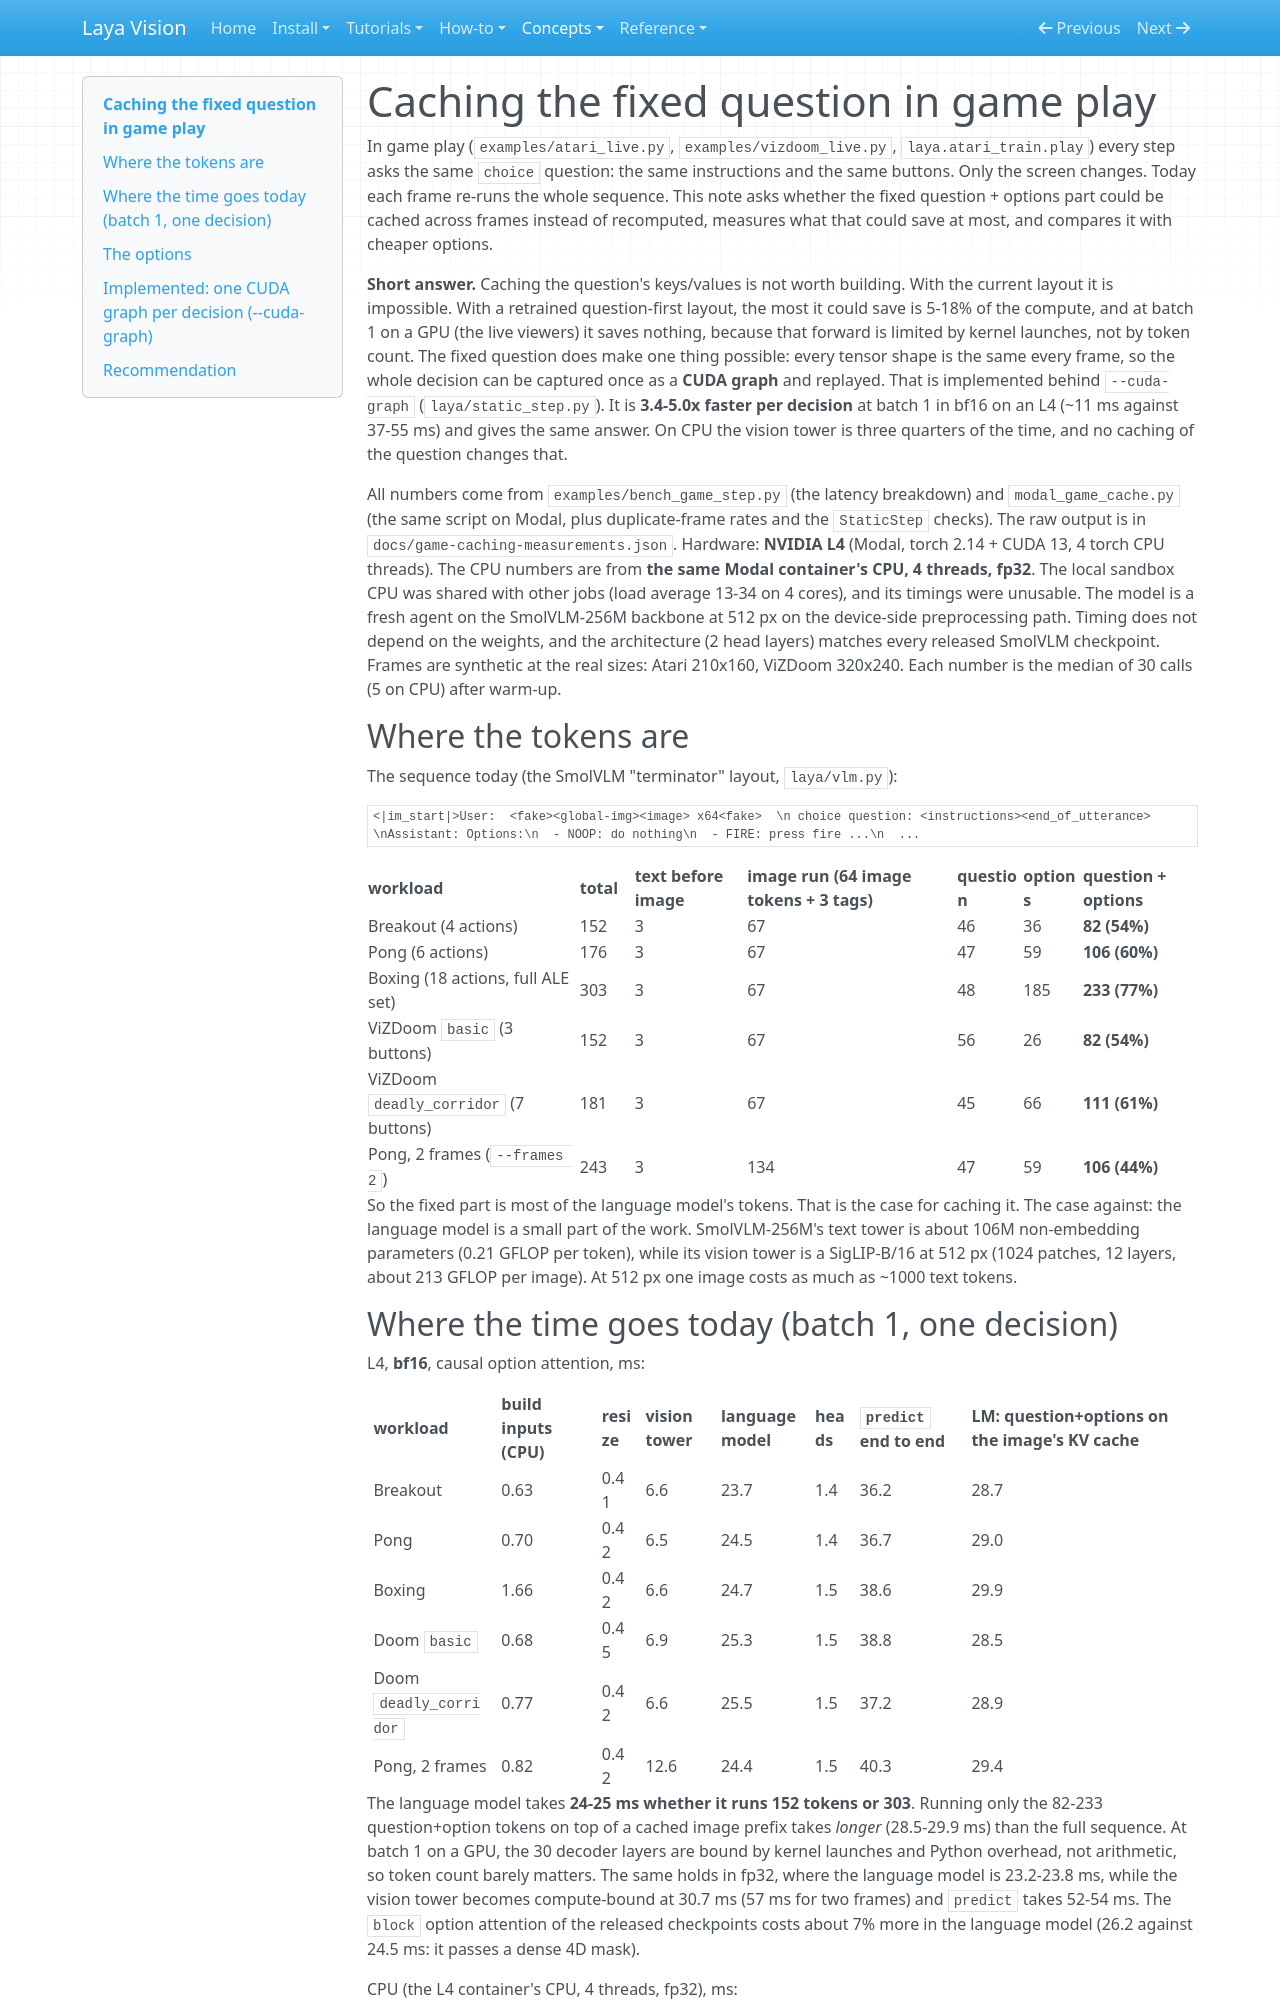

repository: r33drichards/laya-vision · page: concepts/game-caching/index.html · generator: mkdocs

# Caching the fixed question in game play

In game play (`examples/atari_live.py`, `examples/vizdoom_live.py`, `laya.atari_train.play`) every step asks the
same `choice` question: the same instructions and the same buttons. Only the screen changes. Today each frame
re-runs the whole sequence. This note asks whether the fixed question + options part could be cached across
frames instead of recomputed, measures what that could save at most, and compares it with cheaper options.

**Short answer.** Caching the question's keys/values is not worth building. With the current layout it is
impossible. With a retrained question-first layout, the most it could save is 5-18% of the compute, and at
batch 1 on a GPU (the live viewers) it saves nothing, because that forward is limited by kernel launches, not by
token count. The fixed question does make one thing possible: every tensor shape is the same every frame, so the
whole decision can be captured once as a **CUDA graph** and replayed. That is implemented behind `--cuda-graph`
(`laya/static_step.py`). It is **3.4-5.0x faster per decision** at batch 1 in bf16 on an L4 (~11 ms against 37-55 ms)
and gives the same answer. On CPU the vision tower is three quarters of the time, and no caching of the question changes that.

All numbers come from `examples/bench_game_step.py` (the latency breakdown) and `modal_game_cache.py` (the same
script on Modal, plus duplicate-frame rates and the `StaticStep` checks). The raw output is in
`docs/game-caching-measurements.json`. Hardware: **NVIDIA L4** (Modal, torch 2.14 + CUDA 13, 4 torch CPU
threads). The CPU numbers are from **the same Modal container's CPU, 4 threads, fp32**. The local sandbox CPU was
shared with other jobs (load average 13-34 on 4 cores), and its timings were unusable. The model is a fresh
agent on the SmolVLM-256M backbone at 512 px on the device-side preprocessing path. Timing does not depend on the
weights, and the architecture (2 head layers) matches every released SmolVLM checkpoint. Frames are synthetic at
the real sizes: Atari 210x160, ViZDoom 320x240. Each number is the median of 30 calls (5 on CPU) after warm-up.

## Where the tokens are

The sequence today (the SmolVLM "terminator" layout, `laya/vlm.py`):

    <|im_start|>User:  <fake><global-img><image> x64<fake>  \n choice question: <instructions><end_of_utterance>
    \nAssistant: Options:\n  - NOOP: do nothing\n  - FIRE: press fire ...\n  ...

| workload | total | text before image | image run (64 image tokens + 3 tags) | question | options | question + options |
|---|---|---|---|---|---|---|
| Breakout (4 actions) | 152 | 3 | 67 | 46 | 36 | **82 (54%)** |
| Pong (6 actions) | 176 | 3 | 67 | 47 | 59 | **106 (60%)** |
| Boxing (18 actions, full ALE set) | 303 | 3 | 67 | 48 | 185 | **233 (77%)** |
| ViZDoom `basic` (3 buttons) | 152 | 3 | 67 | 56 | 26 | **82 (54%)** |
| ViZDoom `deadly_corridor` (7 buttons) | 181 | 3 | 67 | 45 | 66 | **111 (61%)** |
| Pong, 2 frames (`--frames 2`) | 243 | 3 | 134 | 47 | 59 | **106 (44%)** |

So the fixed part is most of the language model's tokens. That is the case for caching it. The case against:
the language model is a small part of the work. SmolVLM-256M's text tower is about 106M non-embedding
parameters (0.21 GFLOP per token), while its vision tower is a SigLIP-B/16 at 512 px (1024 patches, 12 layers,
about 213 GFLOP per image). At 512 px one image costs as much as ~1000 text tokens.
